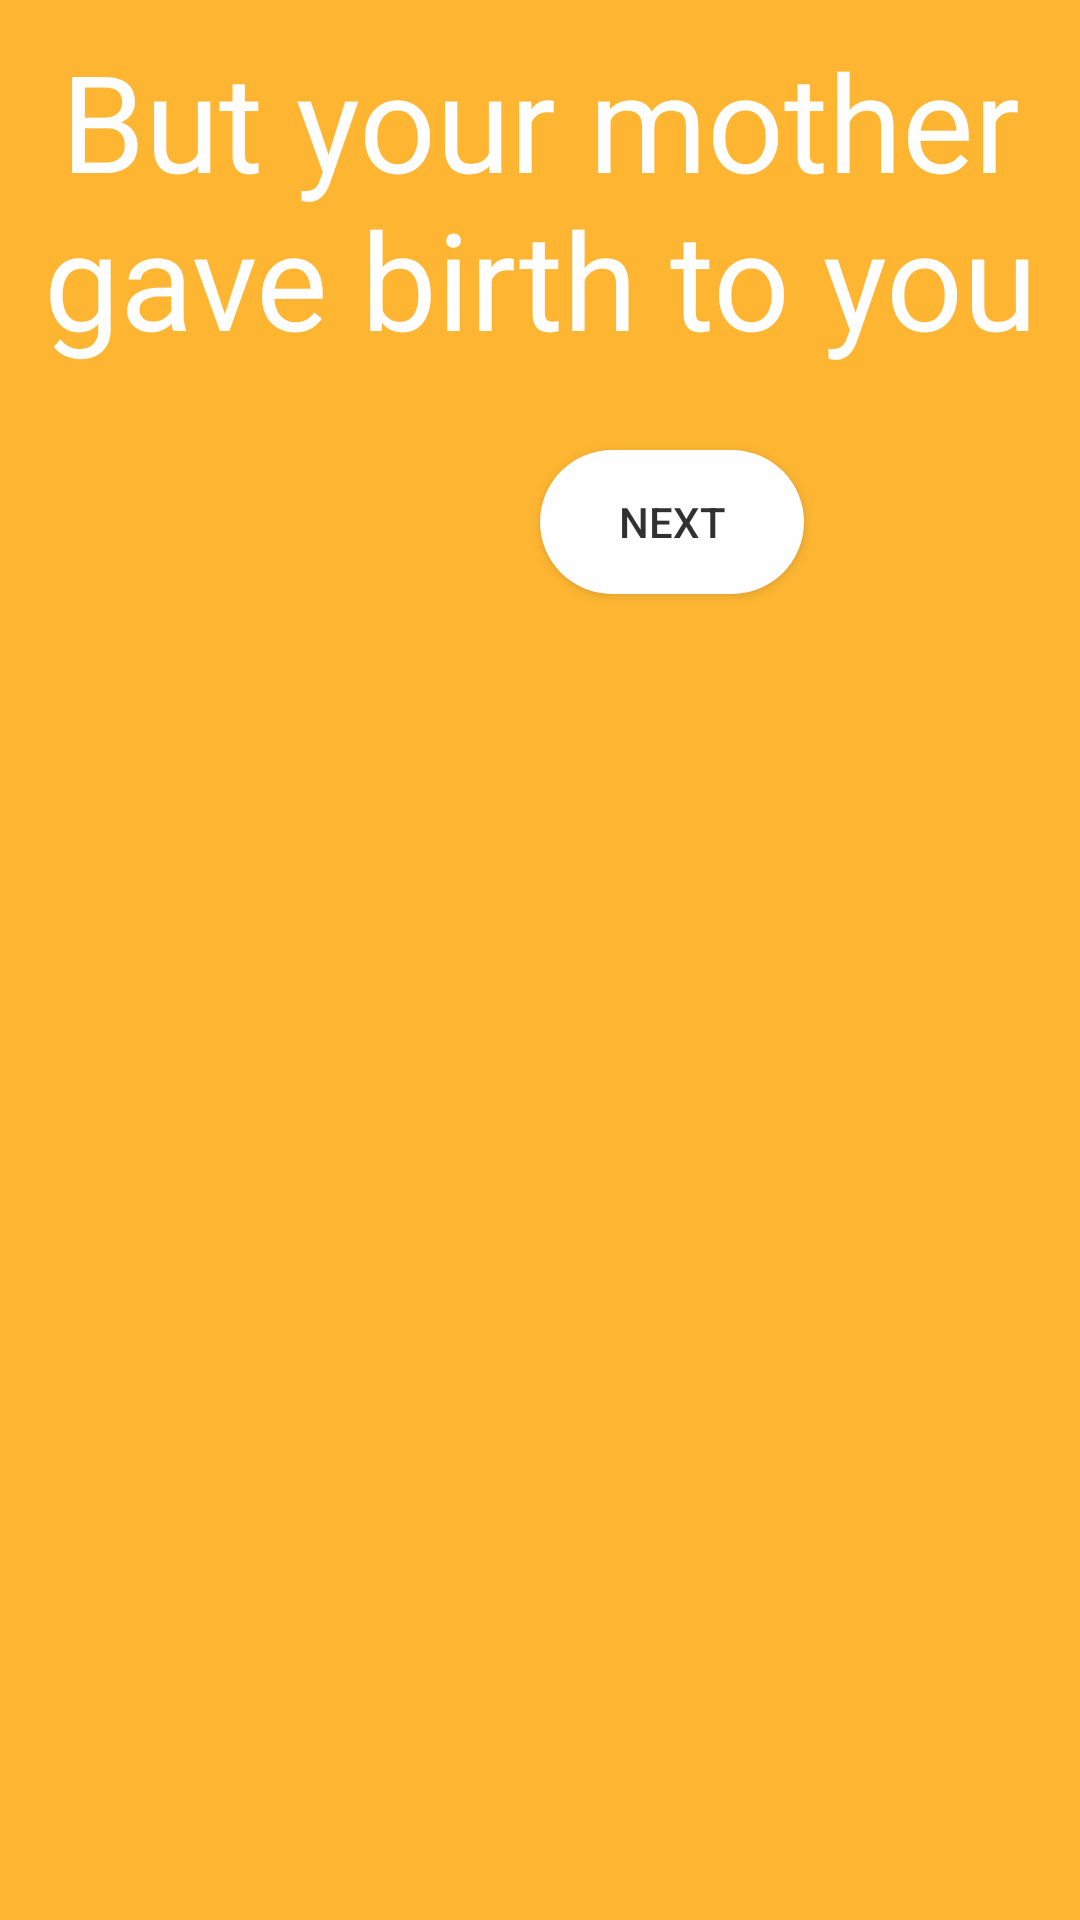

Produce the Android XML layout that renders to this screen, including the resource entries it uses.
<!-- AndroidManifest.xml: application theme AppTheme -->
<!-- res/layout/option1_3c.xml -->
<?xml version="1.0" encoding="utf-8"?>
<RelativeLayout xmlns:android="http://schemas.android.com/apk/res/android"
    xmlns:app="http://schemas.android.com/apk/res-auto"
    xmlns:tools="http://schemas.android.com/tools"
    android:layout_width="match_parent"
    android:layout_height="match_parent"
    android:alpha="0.8"
    android:background="#FFA500"
    tools:context=".Level_3.Option1_3c">

    <TextView
        android:id="@+id/text_hint"
        android:layout_width="match_parent"
        android:layout_height="wrap_content"
        android:layout_marginTop="10dp"
        android:gravity="center_horizontal"
        android:text="But your mother gave birth to you"
        android:textColor="#FFFFFF"
        android:textSize="45sp" />

    <Button
        android:id="@+id/button_next"
        android:layout_width="wrap_content"
        android:layout_height="wrap_content"
        android:layout_alignParentLeft="true"
        android:layout_alignParentTop="true"
        android:layout_marginLeft="180dp"
        android:layout_marginTop="150dp"
        android:background="@drawable/custom_button_white"
        android:onClick="level3_f"
        android:text="Next"
        android:textColor="#000000" />

</RelativeLayout>
<!-- resources referenced by this layout -->
<resources>
  <!-- drawable custom_button_white (drawable) -->
  <?xml version="1.0" encoding="utf-8"?>
  <shape xmlns:android="http://schemas.android.com/apk/res/android" android:shape="rectangle">
  
      <solid android:color="#FFFFFF"></solid>
      <corners android:radius="50dp"></corners>
  
  </shape>
  <style name="AppTheme" parent="Theme.AppCompat.Light.NoActionBar">
          
          <item name="colorPrimary">@color/colorPrimary</item>
          <item name="colorPrimaryDark">@color/colorPrimaryDark</item>
          <item name="colorAccent">@color/colorAccent</item>
      </style>
  <color name="colorPrimary">#008577</color>
  <color name="colorPrimaryDark">#00574B</color>
  <color name="colorAccent">#0CD23E</color>
</resources>
